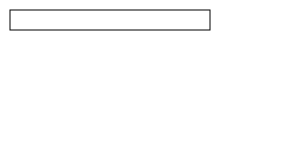
t = 0.00 s
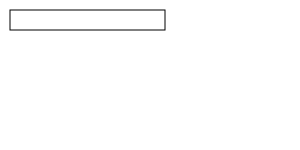
t = 1.25 s
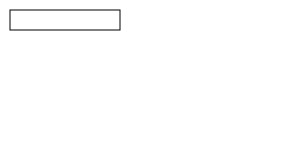
t = 2.50 s
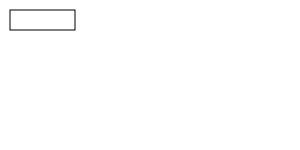
t = 3.75 s
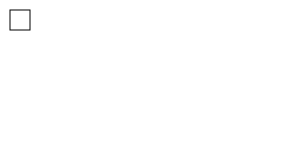
t = 5.00 s

The animated SVG that drew these frames (rendered in a browser with its animation timeline set to each time). Animation: 2 SMIL elements (animate=2); one cycle of 5.00 s.

<svg xmlns="http://www.w3.org/2000/svg" width="100%" height="100%" version="1.1">
  <rect x="10" y="10" width="200" height="20" stroke="black" fill="none">
    <animate id="a1" attributeName="width" attributeType="XML" from="200" to="20" begin="0s" dur="5s" fill="freeze">
    </animate>
    <animate attributeName="width" attributeType="XML" from="20" to="200" begin="a1.end" dur="5s" fill="freeze">
    </animate>
  </rect>
</svg>